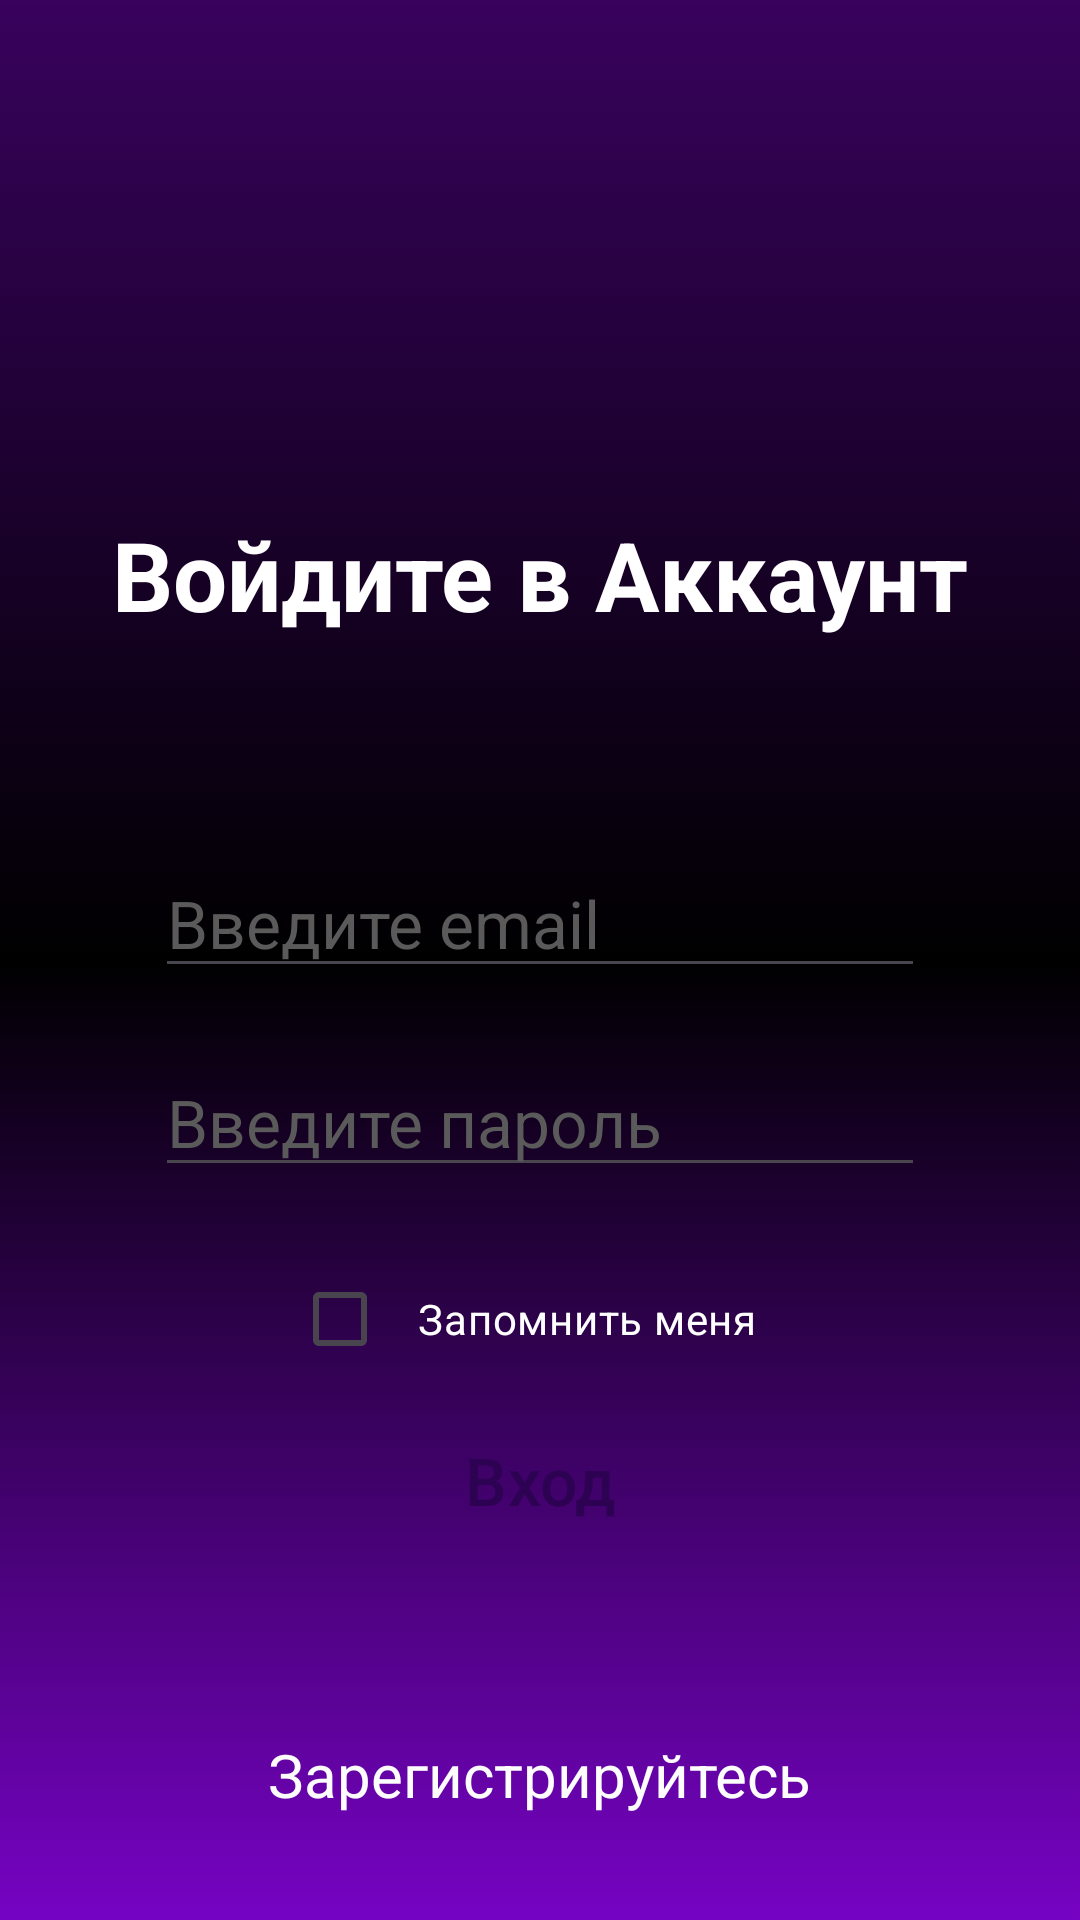

The Android layout XML behind this screen, and the referenced resources:
<!-- AndroidManifest.xml: application theme Theme.JavaMenu -->
<!-- res/layout/activity_auth.xml -->
<?xml version="1.0" encoding="utf-8"?>
<androidx.constraintlayout.widget.ConstraintLayout xmlns:android="http://schemas.android.com/apk/res/android"
    xmlns:app="http://schemas.android.com/apk/res-auto"
    xmlns:tools="http://schemas.android.com/tools"
    android:layout_width="match_parent"
    android:layout_height="match_parent"
    android:layout_gravity="center"
    android:background="@drawable/arrow_detail"
    android:orientation="vertical"
    tools:context=".Activity.Auth_activity">

        <LinearLayout
            android:layout_width="match_parent"
            android:layout_height="match_parent"
            android:orientation="vertical"
            tools:ignore="MissingConstraints"
            tools:layout_editor_absoluteX="1dp"
            tools:layout_editor_absoluteY="1dp">

            <TextView
                android:id="@+id/textView_reg"
                android:layout_width="wrap_content"
                android:layout_height="wrap_content"
                android:layout_gravity="center"
                android:layout_marginTop="170dp"
                android:text="@string/text_auth"
                android:textColor="@color/white"
                android:textSize="32sp"
                android:textStyle="bold" />

            <EditText
                android:id="@+id/email_text"
                android:layout_width="wrap_content"
                android:layout_height="wrap_content"
                android:layout_gravity="center"
                android:layout_marginTop="70dp"
                android:ems="10"
                android:hint="@string/email_text"
                android:inputType="textEmailAddress"
                android:textColor="@color/white"
                android:textColorHint="@color/grey"
                android:textSize="22sp" />

            <EditText
                android:id="@+id/pass_text"
                android:layout_width="wrap_content"
                android:layout_height="wrap_content"
                android:layout_gravity="center"
                android:layout_marginTop="20dp"
                android:ems="10"
                android:hint="@string/pass_text"
                android:inputType="textPassword"
                android:textColor="@color/white"
                android:textColorHint="@color/grey"
                android:textSize="22sp" />

            <CheckBox
                android:id="@+id/remember_me_checkbox"
                android:layout_width="wrap_content"
                android:layout_height="wrap_content"
                android:text="Запомнить меня"
                android:layout_gravity="center"
                android:textColor="@color/white"
                android:layout_below="@+id/pass_text"
                android:layout_marginTop="20dp"
                android:padding="10dp"/>

            <Button
                android:id="@+id/button_reg"
                style="@style/Widget.Material3.Button.IconButton.Outlined"
                android:layout_width="200dp"
                android:layout_height="wrap_content"
                android:layout_gravity="center"
                android:layout_marginTop="5dp"
                android:backgroundTint="@color/another"
                android:gravity="center"
                android:onClick="onClickAuth"
                android:text="@string/btn_auth"
                android:textColor="@color/magenta"
                android:textSize="22sp" />

            <TextView
                android:id="@+id/link_to_reg"
                android:layout_width="wrap_content"
                android:layout_height="wrap_content"
                android:layout_gravity="center"
                android:layout_marginTop="60dp"
                android:onClick="onClickGoReg"
                android:text="@string/text_reg"
                android:textColor="#FDFDFD"
                android:textSize="20sp" />

        </LinearLayout>
</androidx.constraintlayout.widget.ConstraintLayout>
<!-- resources referenced by this layout -->
<resources>
  <color name="another">#FF6D00</color>
  <color name="grey">#FF5A5A5A</color>
  <color name="magenta">#2D0253</color>
  <color name="white">#FFFFFFFF</color>
  <!-- drawable arrow_detail (drawable) -->
  <?xml version="1.0" encoding="utf-8"?>
  <selector xmlns:android="http://schemas.android.com/apk/res/android">
  <item>
      <shape android:shape="rectangle">
          <gradient
              android:startColor="#7603c3"
              android:endColor="#38025d"
              android:angle="90"
              android:centerColor="@color/black"/>
      </shape>
  </item>
  </selector>
  <string name="btn_auth">Вход</string>
  <string name="email_text">Введите email</string>
  <string name="pass_text">Введите пароль</string>
  <string name="text_auth">Войдите в Аккаунт</string>
  <string name="text_reg">Зарегистрируйтесь</string>
  <style name="Theme.JavaMenu" parent="Base.Theme.JavaMenu" />
  <color name="black">#FF000000</color>
  <style name="Base.Theme.JavaMenu" parent="Theme.Material3.DayNight.NoActionBar">
          
          
      </style>
</resources>
